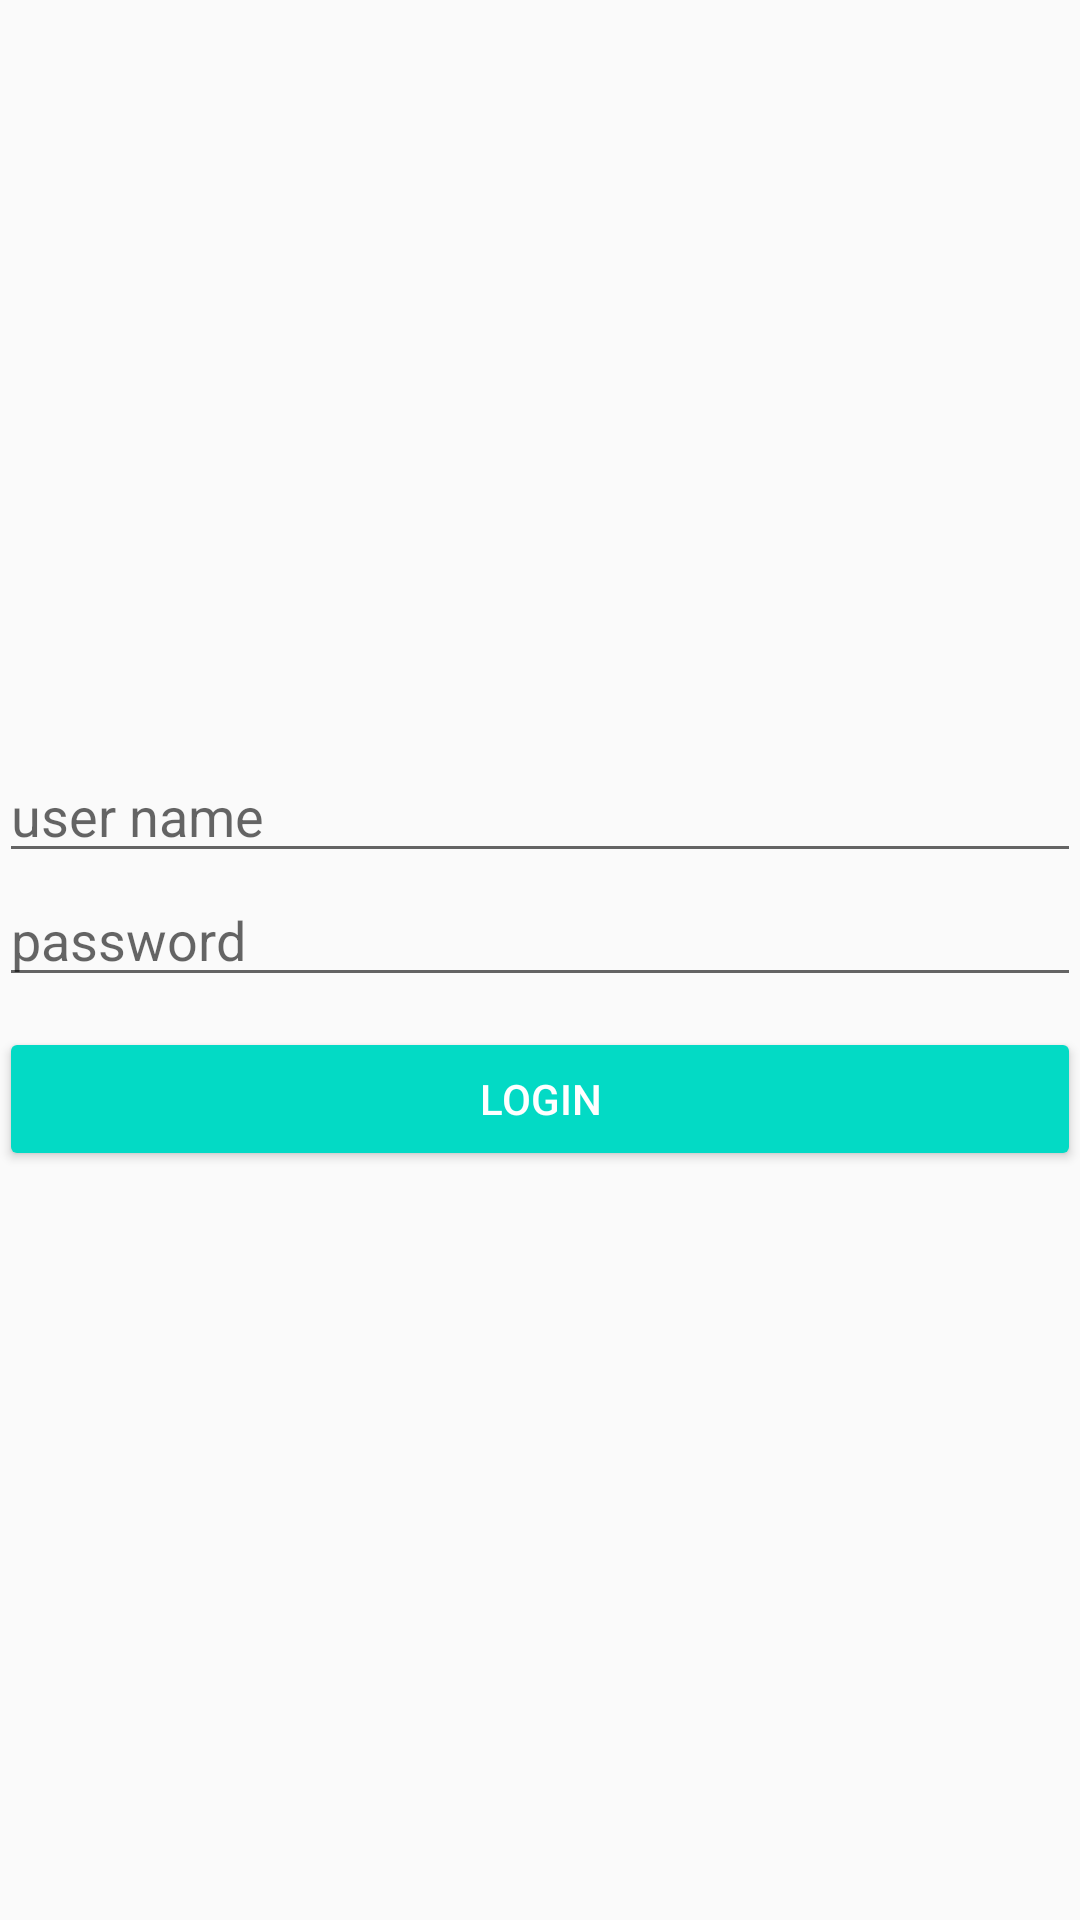

Write the Android layout XML for this screen, with the resource values it uses.
<!-- AndroidManifest.xml: application theme AppTheme -->
<!-- res/layout/activity_main.xml -->
<?xml version="1.0" encoding="utf-8"?>
<LinearLayout xmlns:android="http://schemas.android.com/apk/res/android"
    xmlns:tools="http://schemas.android.com/tools"
    android:layout_width="match_parent"
    android:layout_height="match_parent"
    android:paddingBottom="@dimen/activity_vertical_margin"
    android:paddingLeft="@dimen/activity_horizontal_margin"
    android:paddingRight="@dimen/activity_horizontal_margin"
    android:orientation="vertical"
    android:gravity="center"
    android:paddingTop="@dimen/activity_vertical_margin"
    >

    <EditText
        android:hint="user name"
        android:id="@+id/edt_username"
        android:layout_width="match_parent"
        android:layout_height="wrap_content" />

    <EditText
        android:layout_width="match_parent"
        android:layout_height="wrap_content"
        android:hint="password"
        android:inputType="textPassword"
        android:id="@+id/edt_password"/>

    <ProgressBar
        android:id="@+id/pb_load"
        android:visibility="gone"
        android:layout_width="match_parent"
        android:layout_height="wrap_content" />

    <Button
        android:id="@+id/btnlogin"
        android:layout_marginTop="10dp"
        android:layout_width="match_parent"
        android:layout_height="wrap_content"
        style="@style/Base.Widget.AppCompat.Button.Colored"
        android:text="login"/>

</LinearLayout>
<!-- resources referenced by this layout -->
<resources>
  <style name="AppTheme" parent="Theme.AppCompat.Light.DarkActionBar">
          
          <item name="colorPrimary">@color/colorPrimary</item>
          <item name="colorPrimaryDark">@color/colorPrimaryDark</item>
          <item name="colorAccent">@color/colorAccent</item>
      </style>
  <!-- not gathered from this repository: default colours our renderer supplied (Android Studio template values) -->
  <color name="colorPrimary">#FF6200EE</color>
  <color name="colorPrimaryDark">#FF3700B3</color>
  <color name="colorAccent">#FF03DAC5</color>
</resources>
